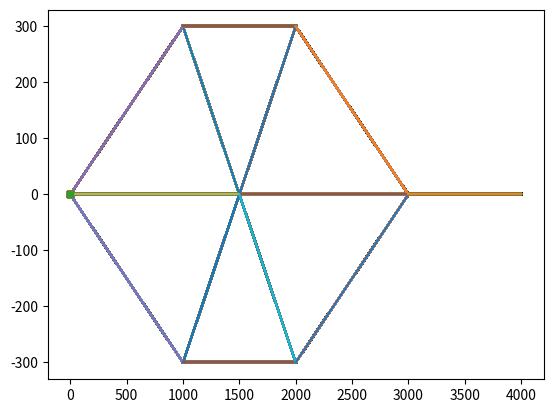

Recreate this plot in Python. (Note: this script raises an exception after producing the figure.)
import matplotlib.pyplot as plt
import numpy as np
import random
import copy

class Car(object):
    def __init__(self, edge, route, speed):
       self.edge = edge
       self.route = route
       self.pos = 0
       self.speed=speed
       self.age = 0
       self.aveSpeed = 0
       # Visualisation point
       x, y = edge.getStart()
       self.vis = plt.plot(x, y, 's', markersize=4)[0]

    def getPos(self):
        return self.pos

    def getEdge(self):
        return self.edge

# The three speed rules
    def accelerationRule(self):
        if self.speed <= maxSpeed - maxSpeed/steps:
            self.speed+=maxSpeed/steps

    def randomizationRule(self):
        var=np.random.uniform(0,1)
        if self.speed > maxSpeed/steps:
             if var<p:
                 self.speed-=maxSpeed/(steps)

    def distanceRule(self, frontCar):
        hisEdge = frontCar.getEdge()
        if hisEdge == self.edge:
            difference = frontCar.getPos() - self.pos
        else:
            difference = (
                 self.edge.getLength() - self.pos
                 + frontCar.getPos()
                 )
        if difference + 2 < self.speed:
            self.speed = difference
            if self.speed < 0:
                self.speed = 0

# Updating locations and moving to new edges
    def setNewEdge(self):
        del self.route[0]
        if len(self.route) != 0:
            self.edge = route[0]
        else: self.edge = False

    def update(self, timestep):
        self.aveSpeed = (self.aveSpeed*self.age + self.speed)/(self.age + 1)
        self.age += 1

        distance = self.speed*timestep
        if self.pos + distance < self.edge.getLength():
            # Updating visualisation information
            self.pos += distance
            x, y = self.edge.getXY(self.pos)
            self.vis.set_data(x, y)
            return True
        else:
            if len(self.route) == 0:
                self.vis.remove()
                self.pos += distance
                self.edge.removeCar(self)
                return False
            else:
                distance -= self.edge.getLength() - self.pos
                self.pos = distance
                self.edge.removeCar(self)
                self.edge = self.route[0]
                self.edge.addCar(self)
                del self.route[0]
                x, y = self.edge.getXY(self.pos)
                self.vis.set_data(x, y)
                return True

    def getFrontCar(self):
        cars = self.edge.getCars()
        for n, car in enumerate(cars):
            if car == self:
                if n > 0:
                    return cars[n-1]
                break
        if len(self.route) != 0:
            nextCarList = self.route[0].getCars()
            if len(nextCarList) != 0:
                return nextCarList[-1]
        return False

    def activate(self):
        self.edge.addCar(self)
        updateSpeed(self)

    def getAverageSpeed(self):
        return self.aveSpeed

class Edge(object):
    def __init__(self, node1, node2):
        x1, y1 = node1
        x2, y2 = node2
        plt.plot((x1,x2),(y1,y2))
        self.length = np.sqrt((x2-x1)**2 + (y2-y1)**2)
        self.angle = np.arctan((y2-y1)/(x2-x1))
        self.x1, self.y1 = x1, y1
        self.x2, self.y2 = x2, y2
        self.cars = []
        self.newCars = []

    def getLength(self):
        return self.length

    def getStart(self):
        return (self.x1, self.y1)

    def getXY(self, pos):
        x = self.x1 + np.cos(self.angle)*pos
        y = self.y1 + np.sin(self.angle)*pos
        return (x, y)

    def addCar(self, car):
        self.newCars.append(car)

    def update(self):
        if len(self.newCars) != 0:
            # Makes sure the cars are ordered correctly on the new edge
            enteringCars = sorted(self.newCars, key=lambda car: car.getPos())
            self.cars += reversed(enteringCars)
            self.newCars = []

    def removeCar(self, car):
        for n, myCar in enumerate(self.cars):
            if myCar == car:
                del self.cars[n]
                return

    def getCars(self):
        return self.cars

# ==============
# Some constants
# ==============
totCars = 1000  #number of cars initiated in simulation
maxSpeed = 50   #maximum speed (m/s)
p = 0.1           #change of slowing down every speed update
interval = 1   # time steps between cars
steps = 5.0     #number of speed steps as interpreted from the CA model

def chooseRandomRoute(network):
    route = [random.choice(network[:3])]
    endx = network[-1][1][0]
    while True:
        lastx, lasty = route[-1][1]
        if lastx == endx:
            break
        options = []
        for edge in network:
            thisx, thisy = edge[0]
            if thisx == lastx and thisy == lasty:
                options.append(edge)
        route.append(random.choice(options))

    return [Edge(start, end) for start, end in route]

def addNewCars(totCars, network):
    # Generate all agents
    cars = []
    for c in range(totCars):
        route = chooseRandomRoute(network)
        speed = maxSpeed
        cars.append(Car(route[0], route[1:], speed))

    return cars

def updatePositions(cars, timestep):
    newCars = []
    # Locations are updated on every timestep
    for car in cars:
        onEdge = car.update(timestep)
        if onEdge:
            newCars.append(car)

    [edge.update() for edge in network]
    return newCars

def updateSpeed(car):
    car.accelerationRule()
    car.randomizationRule()
    frontCar = car.getFrontCar()
    if frontCar: car.distanceRule(frontCar)
    return

def runSimulation(cars, vis=True):
    if vis: plt.ion()
    # Activate interactive visualisation

    activeCars = []
    t = 0
    while len(cars) > 0 or len(activeCars) > 0:
        # Speeds are updated on the end of every second!
        timeToNewCar = round(interval - t%interval, 2)
        if timeToNewCar < 1e-2: timeToNewCar = round(interval, 2)
        timeToSpeedUpdate = round(1 - t%1, 2)
        if timeToSpeedUpdate < 1e-2: timeToSpeedUpdate = 1

        if timeToSpeedUpdate <= timeToNewCar:
            # First travel remaining distance
            timestep = timeToSpeedUpdate
            t += timestep
            activeCars = updatePositions(activeCars, timestep)
            # Then update speeds
            [updateSpeed(car) for car in activeCars]
            if timeToSpeedUpdate == timeToNewCar and len(cars) != 0:
                # Sometimes speed is updated while new car is added!
                activeCars.append(cars[0])
                cars[0].activate()
                del cars[0]

        else:
            # First travel remaining distance
            timestep = timeToNewCar
            t += timestep
            activeCars = updatePositions(activeCars, timestep)
            # Then add new car
            if len(cars) != 0:
                activeCars.append(cars[0])
                cars[0].activate()
                del cars[0]

        t = round(t, 2)
        if vis: plt.pause(0.01)

    return

if __name__ == '__main__':
    # Initialise network, for now only one road
    edges = [
        [(0,0),(1000,300)],
        [(0,0),(1000,-300)],
        [(0,0),(1500,0)],
        [(1000,300),(2000,300)],
        [(1000,-300),(2000,-300)],
        [(2000,300),(3000,0)],
        [(2000,-300),(3000,0)],
        [(1000,-300),(1500,0)],
        [(1000,300),(1500,0)],
        [(1500,0),(2000,-300)],
        [(1500,0),(2000,300)],
        [(1500,0),(3000,0)],
        [(3000,0),(4000,0)],
    ]
    network = [Edge(start, end) for start, end in edges]

    # Generate all agents
    cars = addNewCars(totCars, edges)
    runSimulation(copy.copy(cars), vis=True)
    averageSpeed = sum([car.getAverageSpeed() for car in cars])/len(cars)
    print(averageSpeed)
